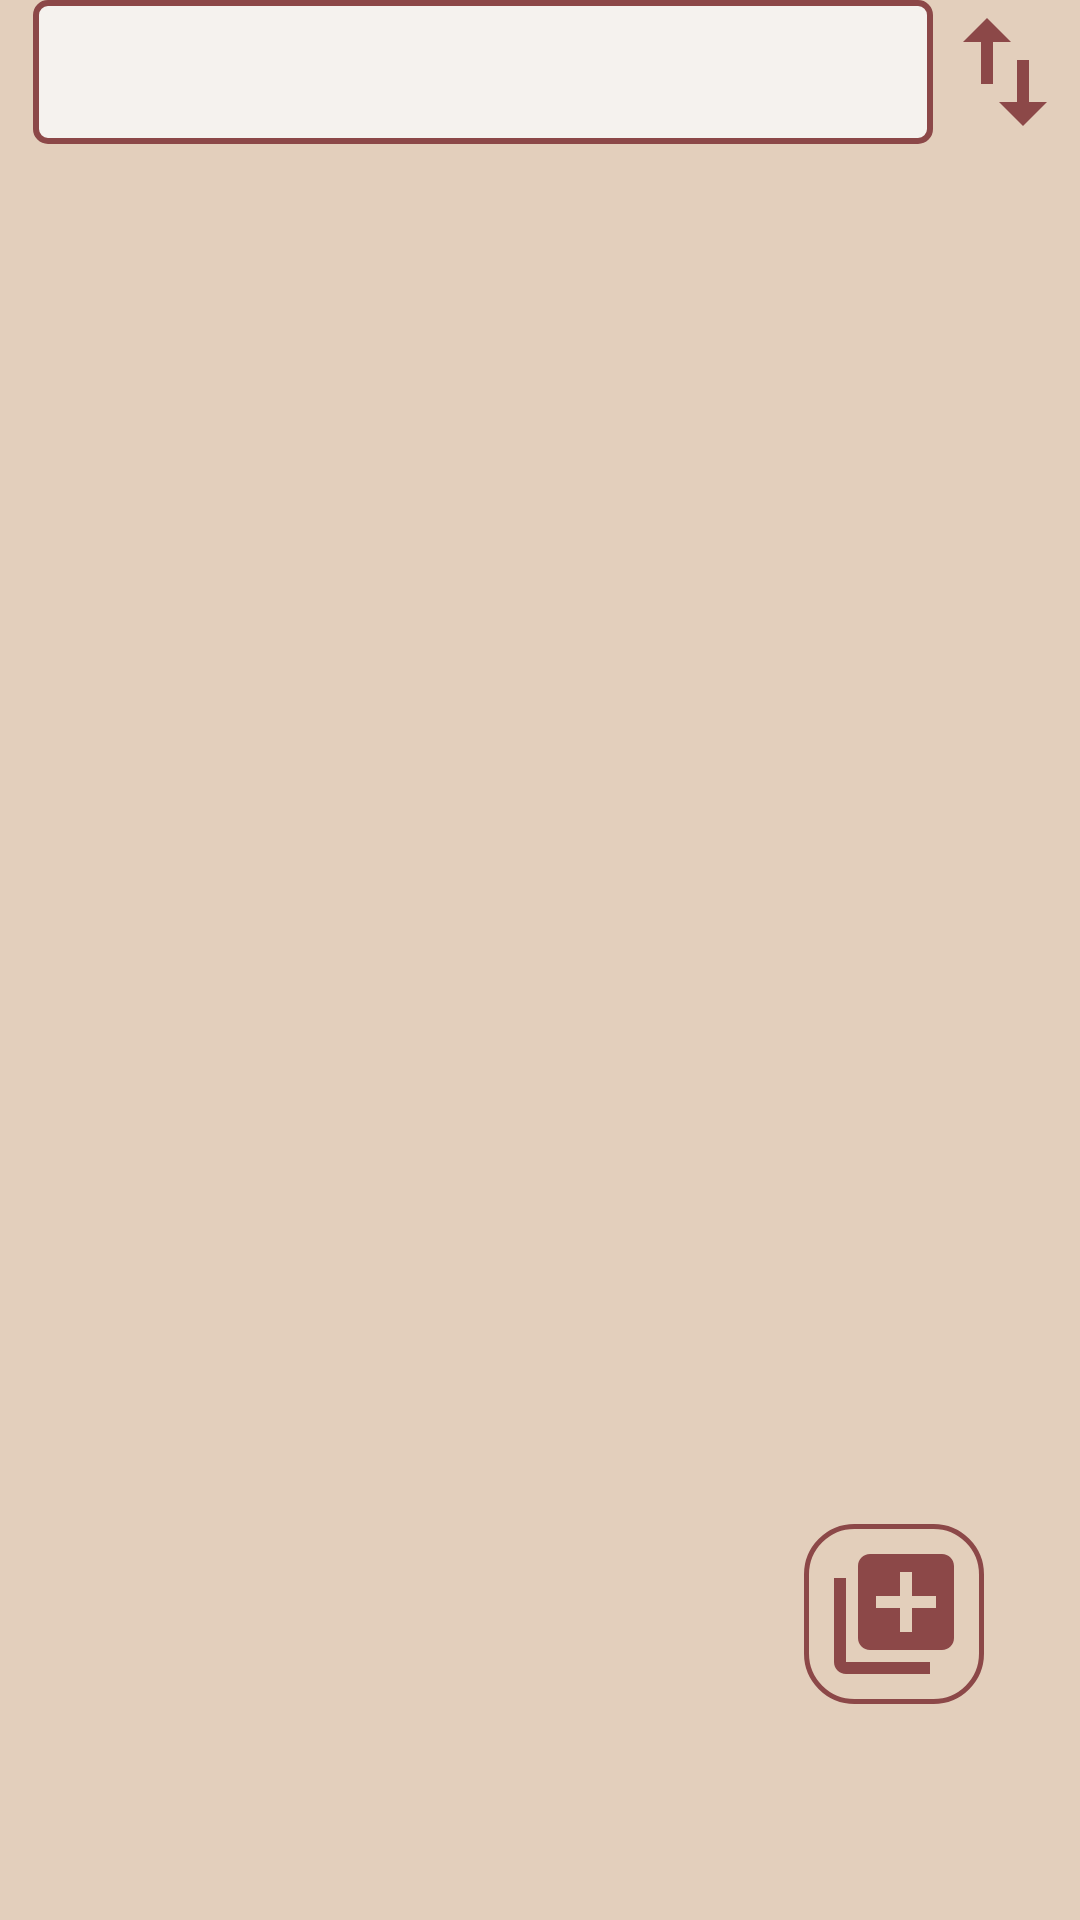

This screen was rendered from an Android layout file. Write that file and the resources it references.
<!-- AndroidManifest.xml: application theme Theme.Mealy -->
<!-- res/layout/fragment_dashboard.xml -->
<?xml version="1.0" encoding="utf-8"?>
<androidx.constraintlayout.widget.ConstraintLayout xmlns:android="http://schemas.android.com/apk/res/android"
    xmlns:app="http://schemas.android.com/apk/res-auto"
    xmlns:tools="http://schemas.android.com/tools"
    android:layout_width="match_parent"
    android:layout_height="match_parent"
    tools:context=".ui.ingredientStorage.IngredientFragment">

    <LinearLayout
        android:id="@+id/groupingred"
        android:layout_width="wrap_content"
        android:layout_height="wrap_content"
        android:layout_alignParentTop="true"
        android:layout_centerInParent="true"
        android:layout_centerHorizontal="true"
        android:orientation="horizontal"
        app:layout_constraintEnd_toEndOf="parent"
        app:layout_constraintHorizontal_bias="0.49"
        app:layout_constraintStart_toStartOf="parent"
        app:layout_constraintTop_toTopOf="parent">
        
        <Spinner
            android:id="@+id/ingredientsort"
            style="@style/Widget.AppCompat.Spinner"
            android:layout_width="300sp"
            android:layout_height="?attr/dropdownListPreferredItemHeight"
            android:layout_marginStart="10sp"
            android:background="@drawable/spinner_bg"
            android:contentDescription="@string/ingredient_sort"
            android:dropDownWidth="298sp"
            android:dropDownVerticalOffset="?attr/dropdownListPreferredItemHeight"
            android:paddingEnd="14sp"
            android:popupElevation="3sp"
            android:stateListAnimator="@drawable/spinner_sla" />
        


        <ImageButton
            android:id="@+id/flip"
            android:layout_width="wrap_content"
            android:layout_height="wrap_content"
            android:background="@android:color/transparent"
            android:minWidth="48dp"
            android:minHeight="40sp"
            android:popupElevation="3sp"
            android:src="@drawable/ic_baseline_swap_vert_24"
            tools:ignore="SpeakableTextPresentCheck" />
        
    </LinearLayout>


    <ListView
        android:id="@+id/storage"
        android:layout_width="match_parent"
        android:layout_height="0sp"
        android:minHeight="128sp"
        android:layout_marginBottom="?attr/actionBarSize"
        android:clickable="true"
        android:scrollbars="none"
        android:divider="@android:color/transparent"
        android:dividerHeight="10.0sp"
        android:drawSelectorOnTop="true"
        app:layout_constraintBottom_toBottomOf="parent"
        android:layout_marginLeft="16sp"
        android:layout_marginRight="16sp"
        android:layout_marginTop="16sp"
        app:layout_constraintEnd_toEndOf="parent"
        app:layout_constraintHorizontal_bias="0.538"
        app:layout_constraintStart_toStartOf="parent"
        app:layout_constraintTop_toBottomOf="@id/groupingred" />

    <ImageButton
        android:id="@+id/Home_Add_Ingredient_Entry"
        android:layout_width="wrap_content"
        android:layout_height="wrap_content"
        android:src="@drawable/ic_baseline_library_add_24"
        android:background="@drawable/recipe_add_bg"
        android:padding="6sp"
        android:layout_marginBottom="16sp"
        app:layout_constraintBottom_toBottomOf="@id/storage"
        app:layout_constraintEnd_toEndOf="@id/storage"
        android:layout_marginEnd="16sp" />


</androidx.constraintlayout.widget.ConstraintLayout>
<!-- resources referenced by this layout -->
<resources>
  <!-- drawable ic_baseline_library_add_24 (drawable) -->
  <vector android:height="48sp" android:tint="@color/accent_red"
      android:viewportHeight="24" android:viewportWidth="24"
      android:width="48sp" xmlns:android="http://schemas.android.com/apk/res/android">
      <path android:fillColor="@android:color/white" android:pathData="M4,6L2,6v14c0,1.1 0.9,2 2,2h14v-2L4,20L4,6zM20,2L8,2c-1.1,0 -2,0.9 -2,2v12c0,1.1 0.9,2 2,2h12c1.1,0 2,-0.9 2,-2L22,4c0,-1.1 -0.9,-2 -2,-2zM19,11h-4v4h-2v-4L9,11L9,9h4L13,5h2v4h4v2z"/>
  </vector>
  <!-- drawable ic_baseline_swap_vert_24 (drawable) -->
  <vector android:height="48sp" android:tint="@color/accent_red"
      android:viewportHeight="24" android:viewportWidth="24"
      android:width="48sp" xmlns:android="http://schemas.android.com/apk/res/android">
      <path android:fillColor="@android:color/white" android:pathData="M16,17.01V10h-2v7.01h-3L15,21l4,-3.99h-3zM9,3L5,6.99h3V14h2V6.99h3L9,3z"/>
  </vector>
  <!-- drawable recipe_add_bg (drawable) -->
  <?xml version="1.0" encoding="utf-8"?>
  <shape xmlns:android="http://schemas.android.com/apk/res/android"
      android:shape="rectangle">
      <solid android:color="@color/light_accent_grey" />
      <stroke
          android:color="@color/accent_red"
          android:width="1.5sp" />
      <corners android:radius="16sp"/>
  
  </shape>
  <!-- drawable spinner_bg (drawable) -->
  <?xml version="1.0" encoding="utf-8"?>
  <selector xmlns:android="http://schemas.android.com/apk/res/android"
      android:exitFadeDuration="@android:integer/config_mediumAnimTime">
      <item android:state_pressed="true" android:drawable="@color/background" />
      <item android:state_selected="true" android:drawable="@color/white" />
      <item>
          <inset>
              <shape android:shape="rectangle">
                  <corners android:radius="4sp" />
                  <stroke android:width="2sp"
                      android:color="@color/accent_red" />
                  <solid android:color="@color/accent_grey" />
              </shape>
  
          </inset>
      </item>
  
  </selector>
  <string name="ingredient_sort">Sort By</string>
  <style name="Theme.Mealy" parent="Theme.MaterialComponents.DayNight.DarkActionBar">
          
          <item name="colorPrimary">@color/accent_red</item>
          <item name="colorPrimaryVariant">@color/accent_red</item>
          <item name="colorOnPrimary">@color/black</item>
          
          <item name="colorSecondary">@color/accent_grey</item>
          <item name="colorSecondaryVariant">@color/accent_grey</item>
          <item name="colorOnSecondary">@color/black</item>
          
          <item name="android:statusBarColor" tools:targetApi="l">?attr/colorPrimaryVariant</item>
          
          <item name="android:windowBackground">@color/background</item>
  
          <item name="android:headerBackground">@color/accent_red</item>
  
      </style>
  <color name="accent_red">#FF8C4848</color>
  <color name="light_accent_grey">#80E3CFBC</color>
  <color name="background">#FFE3CFBC</color>
  <color name="white">#FFFFFFFF</color>
  <color name="accent_grey">#FFF5F2EE</color>
  <color name="black">#FF000000</color>
</resources>
